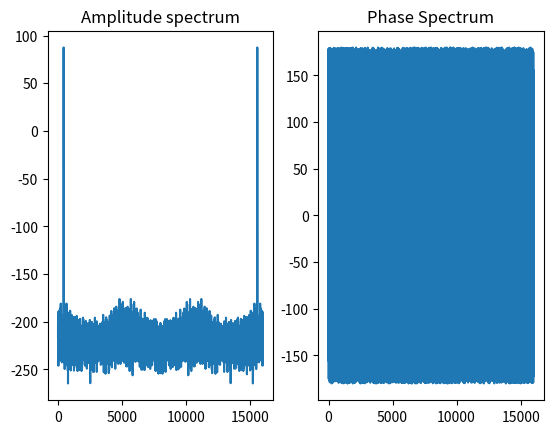

Write the Python code that produced this figure.
import numpy as np
import matplotlib.pyplot as plt

A = 1       # 振幅
f = 440     # 周波数 Hz
sec = 3     # 信号長 s
fs = 16000  # サンプリング周波数 Hz

t = np.arange(0, sec, 1/fs) # サンプリング点の配列
x = A * np.sin(2*np.pi*f*t) # 正弦波の値


# ここからq06
dft_value = np.fft.fft(x)
A = 20 * np.log10(np.abs(dft_value))
P = np.rad2deg(np.angle(dft_value))

freq = fs * np.arange(len(A)) / len(A)
# グラフの描画
fig = plt.figure()
fig.add_subplot(1,2,1)
plt.plot(freq, A)
plt.title('Amplitude spectrum')

fig.add_subplot(1,2,2)
plt.plot(freq, P)
plt.title('Phase Spectrum')
fig.savefig('q06_graph')


